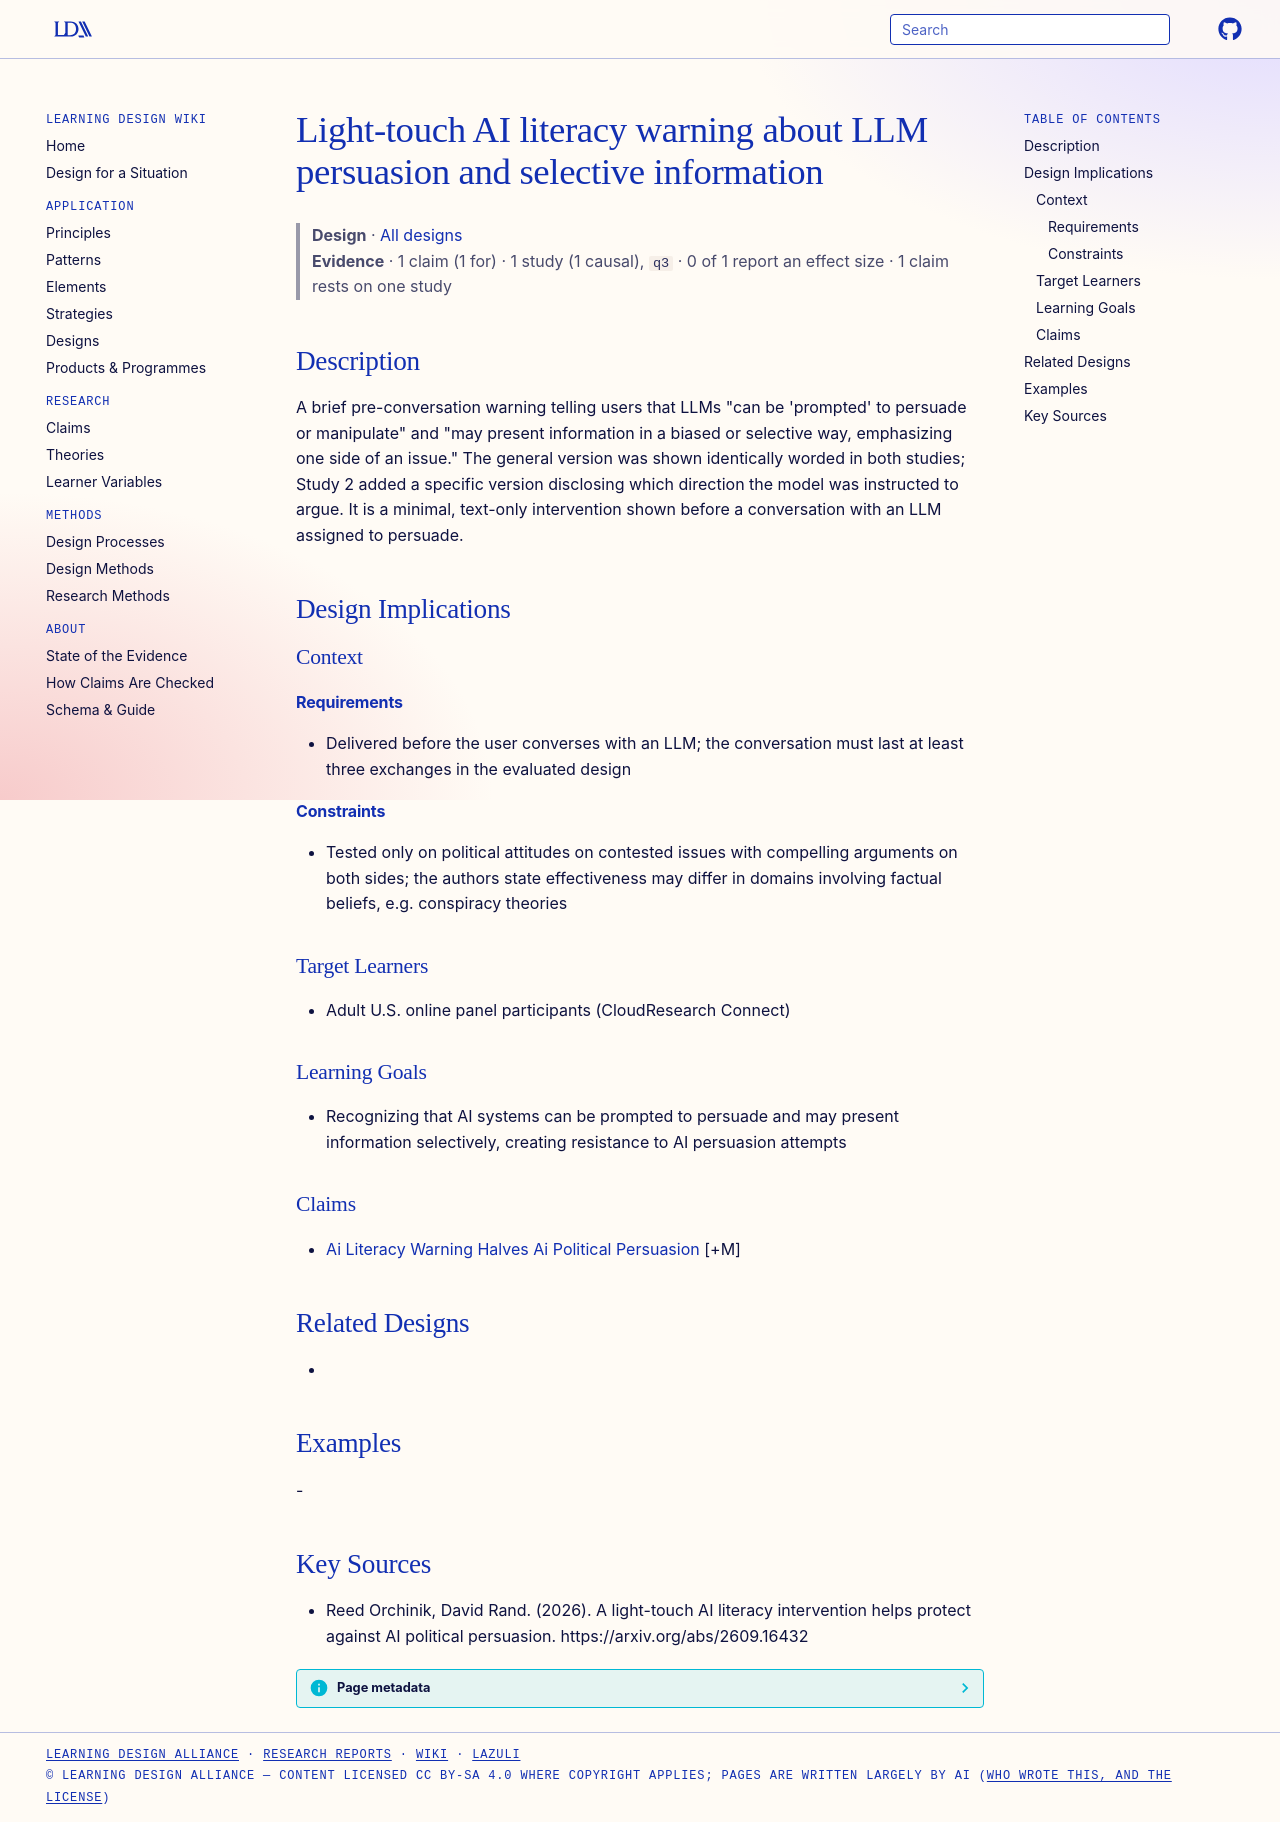

repository: Learning-Design-Alliance/learning-wiki · page: designs/light-touch-ai-literacy-warning/index.html · generator: mkdocs

---
type: design
id: light-touch-ai-literacy-warning
title: Light-touch AI literacy warning about LLM persuasion and selective information
description: "A brief pre-conversation warning telling users that LLMs \"can be 'prompted' to persuade or manipulate\" and \"may present information in a biased or selective way, emphasizing one side of an issue.\" The general version..."
status: review
generated:
  by: "process:settle-candidates"
  at: 2026-10-10
sources:
  - id: reed-orchinik-2026
    resource: "https://arxiv.org/abs/2609.16432"
    title: "Reed Orchinik, David Rand. (2026). A light-touch AI literacy intervention helps protect against AI political persuasion. https://arxiv.org/abs/2609.16432"
    author: Reed Orchinik, David Rand
---

# Light-touch AI literacy warning about LLM persuasion and selective information

> **Design** · [All designs](index.md)
> **Evidence** · 1 claim (1 for) · 1 study (1 causal), `q3` · 0 of 1 report an effect size · 1 claim rests on one study

## Description
A brief pre-conversation warning telling users that LLMs "can be 'prompted' to persuade or manipulate" and "may present information in a biased or selective way, emphasizing one side of an issue." The general version was shown identically worded in both studies; Study 2 added a specific version disclosing which direction the model was instructed to argue. It is a minimal, text-only intervention shown before a conversation with an LLM assigned to persuade.

## Design Implications

### Context
#### Requirements
- Delivered before the user converses with an LLM; the conversation must last at least three exchanges in the evaluated design
#### Constraints
- Tested only on political attitudes on contested issues with compelling arguments on both sides; the authors state effectiveness may differ in domains involving factual beliefs, e.g. conspiracy theories

### Target Learners
- Adult U.S. online panel participants (CloudResearch Connect)

### Learning Goals
- Recognizing that AI systems can be prompted to persuade and may present information selectively, creating resistance to AI persuasion attempts

### Claims
- [Ai Literacy Warning Halves Ai Political Persuasion](../claims/ai-literacy-warning-halves-ai-political-persuasion.md) [+M]

## Related Designs
- 

## Examples
-

## Key Sources
- Reed Orchinik, David Rand. (2026). A light-touch AI literacy intervention helps protect against AI political persuasion. https://arxiv.org/abs/2609.16432
